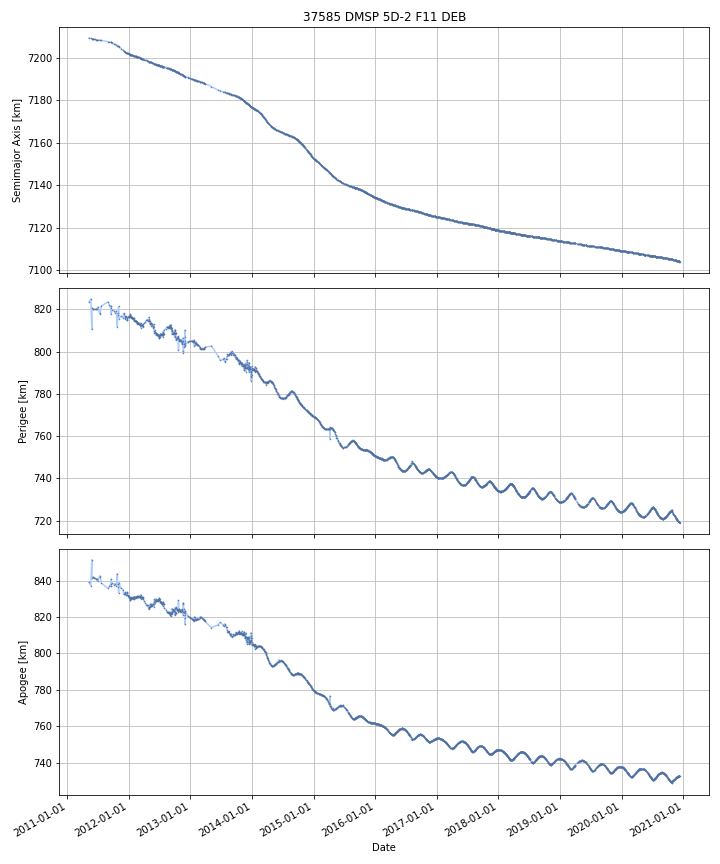

The file beside this chart, header and first rows:
DATE, SEMIMAJOR_AXIS, PERIAPSIS, APOAPSIS, DOT_SEMIMAJOR_AXIS, DOT_PERIAPSIS, DOT_APOAPSIS
2011-05-12, 7209, 823.6, 839, , , 
2011-05-13, 7209, 823.7, 838.8, -0.02129, 0.1209, -0.1635
2011-05-14, 7209, 823.8, 838.7, -0.02129, 0.1209, -0.1635
2011-05-15, 7209, 824, 838.5, -0.02129, 0.1209, -0.1635
2011-05-16, 7209, 824.1, 838.3, -0.02129, 0.1209, -0.1635
2011-05-17, 7209, 824.2, 838.2, -0.02129, 0.1209, -0.1635
2011-05-18, 7209, 824.3, 838, -0.02129, 0.1209, -0.1635
2011-05-19, 7209, 824.5, 837.9, -0.02129, 0.1209, -0.1635
2011-05-20, 7209, 824.6, 837.7, -0.02129, 0.1209, -0.1635
2011-05-21, 7209, 824.7, 837.5, -0.02129, 0.1209, -0.1635
2011-05-22, 7209, 824.8, 837.4, -0.02129, 0.1209, -0.1635
2011-05-23, 7209, 823.4, 838.7, -0.0194, -1.387, 1.348
2011-05-24, 7209, 820.9, 841.2, -0.01802, -2.492, 2.456
2011-05-25, 7209, 818.4, 843.6, -0.01802, -2.492, 2.456
2011-05-26, 7209, 816, 846.1, -0.01802, -2.492, 2.456
2011-05-27, 7209, 813.5, 848.5, -0.01802, -2.492, 2.456
2011-05-28, 7209, 811, 851, -0.01802, -2.492, 2.456
2011-05-29, 7209, 820.7, 841.3, 0.03739, 9.742, -9.667
2011-05-30, 7209, 820.6, 841.4, -0.02072, -0.1387, 0.09729
2011-05-31, 7209, 820.4, 841.5, -0.02072, -0.1387, 0.09729
2011-06-01, 7209, 820.3, 841.6, -0.02072, -0.1387, 0.09729
2011-06-02, 7209, 820.2, 841.7, -0.02072, -0.1387, 0.09729
2011-06-03, 7209, 820, 841.8, -0.01912, -0.1174, 0.07919
2011-06-04, 7209, 820, 841.8, -0.01344, -0.04152, 0.01465
2011-06-05, 7209, 820, 841.8, -0.01762, -0.0237, -0.01154
2011-06-06, 7209, 820, 841.8, -0.01915, -0.01839, -0.01991
2011-06-07, 7209, 819.9, 841.8, -0.02149, -0.01365, -0.02934
2011-06-08, 7209, 819.9, 841.7, -0.02149, -0.01365, -0.02934
2011-06-09, 7209, 819.9, 841.7, -0.02149, -0.01365, -0.02934
2011-06-10, 7209, 819.9, 841.7, -0.02149, -0.01365, -0.02934
2011-06-11, 7209, 819.9, 841.6, -0.02149, -0.01365, -0.02934
2011-06-12, 7209, 819.9, 841.6, -0.02105, -0.008971, -0.03313
2011-06-13, 7209, 819.9, 841.6, -0.01915, 0.01102, -0.04932
2011-06-14, 7209, 819.9, 841.5, -0.01915, 0.01102, -0.04932
2011-06-15, 7209, 819.9, 841.5, -0.01915, 0.01102, -0.04932
2011-06-16, 7209, 819.9, 841.4, -0.01915, 0.01102, -0.04932
2011-06-17, 7209, 819.9, 841.4, -0.01915, 0.01102, -0.04932
2011-06-18, 7209, 819.9, 841.3, -0.01915, 0.01102, -0.04932
2011-06-19, 7209, 820, 841.2, -0.01844, 0.01875, -0.05563
2011-06-20, 7209, 820, 841.2, -0.0157, 0.0485, -0.07991
2011-06-21, 7209, 820.1, 841.1, -0.0157, 0.0485, -0.07991
2011-06-22, 7209, 820.1, 841, -0.0157, 0.0485, -0.07991
2011-06-23, 7209, 820.1, 840.9, -0.01547, 0.03839, -0.06933
2011-06-24, 7209, 820.1, 840.9, -0.01445, -0.006033, -0.02286
2011-06-25, 7209, 820.1, 840.9, -0.01456, -0.04517, 0.01605
2011-06-26, 7209, 820.1, 840.9, -0.01521, 0.01036, -0.04077
2011-06-27, 7209, 820.2, 840.8, -0.0144, 0.08467, -0.1135
2011-06-28, 7209, 820.3, 840.6, -0.01158, 0.1482, -0.1714
2011-06-29, 7209, 820.5, 840.4, -0.01158, 0.1482, -0.1714
2011-06-30, 7209, 820.6, 840.3, -0.01158, 0.1482, -0.1714
2011-07-01, 7209, 820.8, 840.1, -0.01158, 0.1482, -0.1714
2011-07-02, 7209, 820.9, 839.9, -0.01158, 0.1482, -0.1714
2011-07-03, 7209, 821.1, 839.8, -0.01158, 0.1482, -0.1714
2011-07-04, 7209, 820.8, 840, -0.0124, -0.2339, 0.2091
2011-07-05, 7209, 820.5, 840.3, -0.01259, -0.3198, 0.2946
2011-07-06, 7209, 820.2, 840.5, -0.01259, -0.3198, 0.2946
2011-07-07, 7208, 819.9, 840.8, -0.01259, -0.3198, 0.2946
2011-07-08, 7208, 819.6, 841.1, -0.01259, -0.3198, 0.2946
2011-07-09, 7208, 819.2, 841.4, -0.01259, -0.3198, 0.2946
2011-07-10, 7208, 818.9, 841.7, -0.01259, -0.3198, 0.2946
... 3,441 more rows
